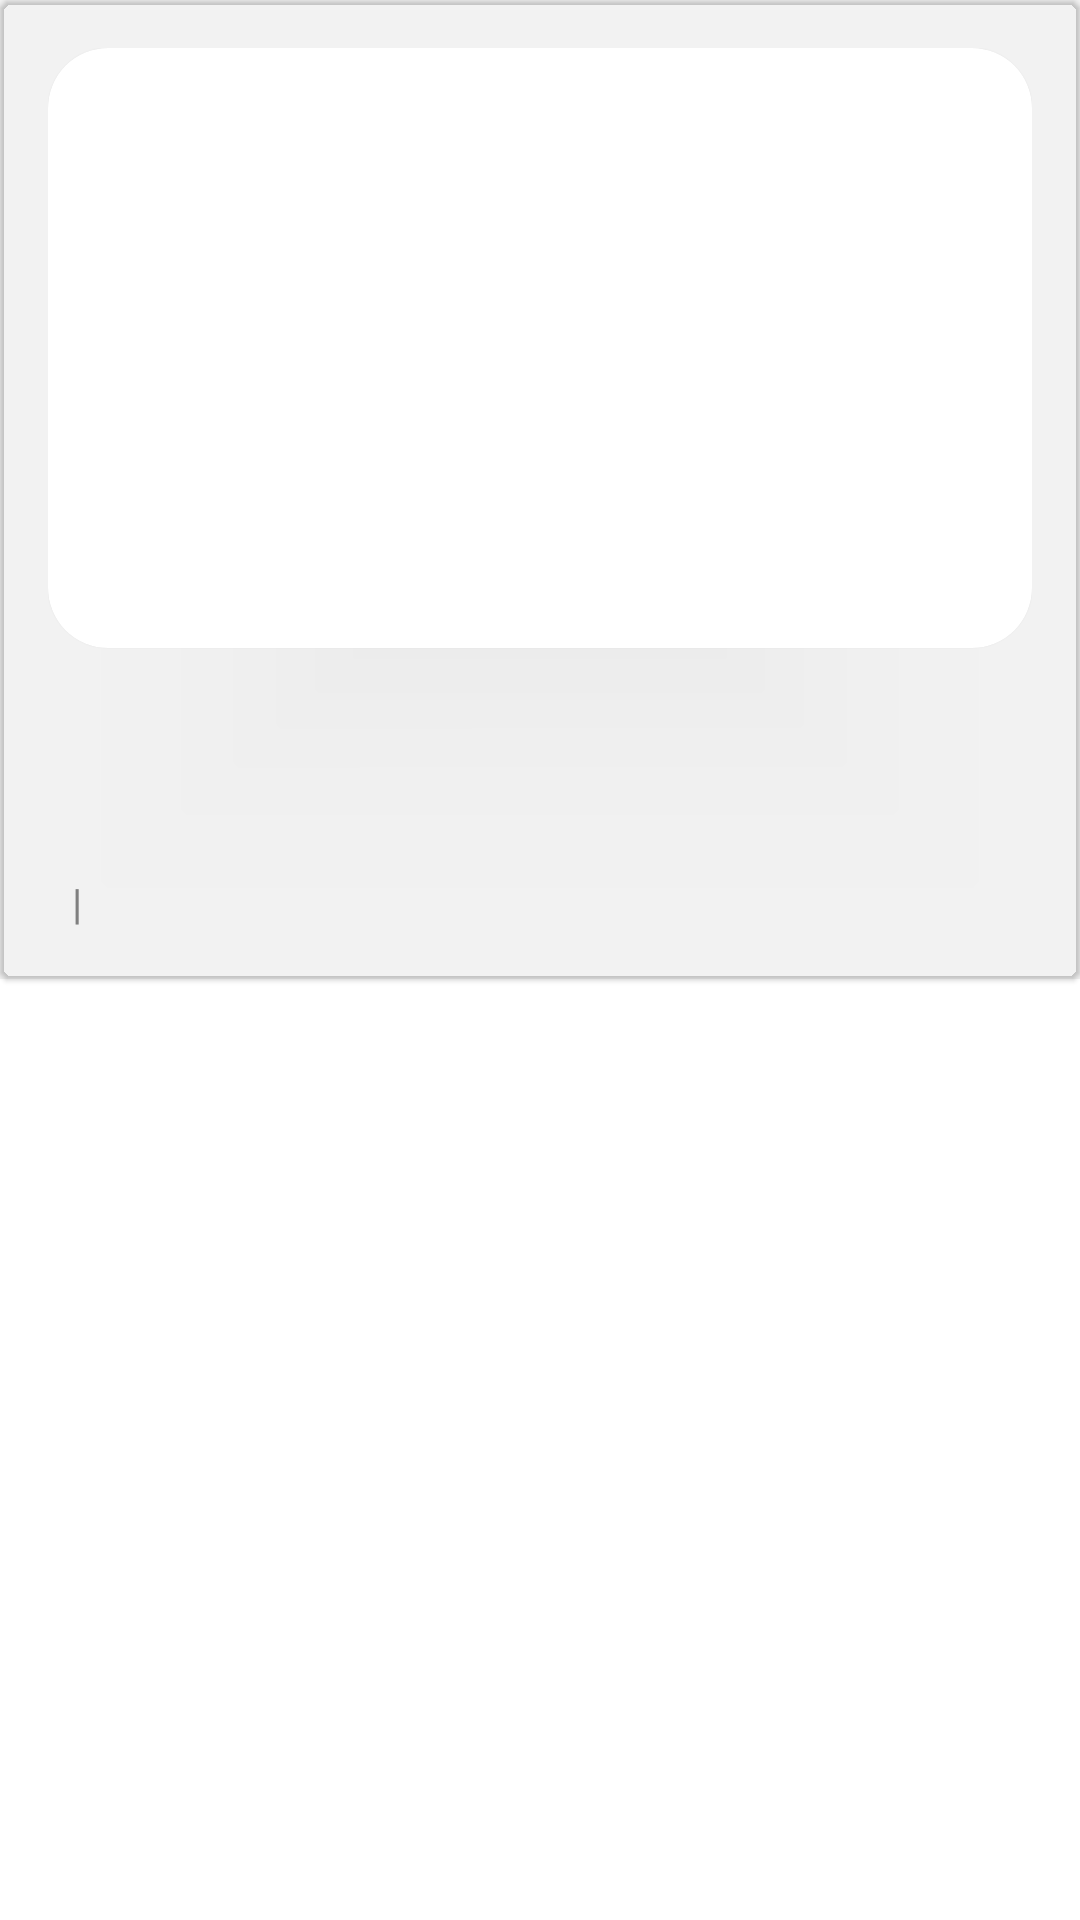

This screen was rendered from an Android layout file. Write that file and the resources it references.
<!-- AndroidManifest.xml: application theme Theme.NewsApp -->
<!-- res/layout/fragment_all_news.xml -->
<?xml version="1.0" encoding="utf-8"?>
<androidx.core.widget.NestedScrollView xmlns:android="http://schemas.android.com/apk/res/android"
    xmlns:app="http://schemas.android.com/apk/res-auto"
    xmlns:tools="http://schemas.android.com/tools"
    android:layout_width="match_parent"
    android:layout_height="match_parent"
    android:orientation="vertical"
    tools:context=".fragment.AllNewsFragment">


    <androidx.constraintlayout.widget.ConstraintLayout
        android:layout_width="match_parent"
        android:layout_height="match_parent"
        android:background="@color/gray_bg">

        <include
            android:id="@+id/news_headline"
            layout="@layout/news_headline" />


        <androidx.recyclerview.widget.RecyclerView
            android:id="@+id/rv_all_news"
            android:layout_width="match_parent"
            android:layout_height="match_parent"
            android:background="@color/white"
            android:padding="16dp"
            app:layout_constraintTop_toBottomOf="@+id/news_headline"
            tools:layout_editor_absoluteX="-38dp"
            tools:listitem="@layout/row_item_news" />
    </androidx.constraintlayout.widget.ConstraintLayout>
</androidx.core.widget.NestedScrollView>
<!-- res/layout/news_headline.xml (included above) -->
<?xml version="1.0" encoding="utf-8"?>
<com.google.android.material.card.MaterialCardView xmlns:android="http://schemas.android.com/apk/res/android"
    xmlns:app="http://schemas.android.com/apk/res-auto"
    android:id="@+id/cv_headline"
    android:layout_width="match_parent"
    android:layout_height="wrap_content"
    android:clickable="true"
    android:elevation="0dp"
    android:focusable="true"
    app:cardBackgroundColor="@android:color/transparent">

    <androidx.constraintlayout.widget.ConstraintLayout
        android:layout_width="match_parent"
        android:layout_height="match_parent"
        android:padding="16dp">

        <com.google.android.material.card.MaterialCardView
            android:id="@+id/cv_image"
            android:layout_width="match_parent"
            android:layout_height="200dp"
            app:cardCornerRadius="20dp"
            app:layout_constraintTop_toTopOf="parent">

            <ImageView
                android:id="@+id/img_headline"
                android:layout_width="match_parent"
                android:layout_height="match_parent"
                android:contentDescription="@string/content_img_headline"
                android:scaleType="centerCrop"
                android:src="@drawable/news_3" />
        </com.google.android.material.card.MaterialCardView>

        <TextView
            android:id="@+id/tv_title_headline"
            android:layout_width="match_parent"
            android:layout_height="wrap_content"
            android:layout_marginTop="16dp"
            android:maxLines="3"
            android:textColor="@color/black"
            android:textSize="18sp"
            app:layout_constraintTop_toBottomOf="@+id/cv_image" />

        <TextView
            android:id="@+id/tv_desc_headline"
            android:layout_width="match_parent"
            android:layout_height="wrap_content"
            android:layout_marginTop="8dp"
            android:maxLines="2"
            android:textColor="@color/gray_text"
            app:layout_constraintTop_toBottomOf="@+id/tv_title_headline" />

        <TextView
            android:id="@+id/tv_date_headline"
            android:layout_width="wrap_content"
            android:layout_height="wrap_content"
            android:layout_marginTop="8dp"
            android:layout_marginBottom="8dp"
            android:textColor="@color/gray_text"
            app:layout_constraintStart_toStartOf="parent"
            app:layout_constraintTop_toBottomOf="@+id/tv_desc_headline" />

        <TextView
            android:id="@+id/tv_separate"
            android:layout_width="wrap_content"
            android:layout_height="wrap_content"
            android:layout_marginStart="8dp"
            android:text="@string/txt_separate"
            android:textColor="@color/gray_text"
            app:layout_constraintBaseline_toBaselineOf="@+id/tv_date_headline"
            app:layout_constraintStart_toEndOf="@+id/tv_date_headline" />


        <TextView
            android:id="@+id/tv_author_headline"
            android:layout_width="wrap_content"
            android:layout_height="wrap_content"
            android:layout_marginStart="8dp"
            android:textColor="@color/gray_text"
            app:layout_constraintBaseline_toBaselineOf="@+id/tv_date_headline"
            app:layout_constraintStart_toEndOf="@+id/tv_separate" />

    </androidx.constraintlayout.widget.ConstraintLayout>
</com.google.android.material.card.MaterialCardView>
<!-- res/layout/row_item_news.xml (included above) -->
<?xml version="1.0" encoding="utf-8"?>
<com.google.android.material.card.MaterialCardView xmlns:android="http://schemas.android.com/apk/res/android"
    xmlns:app="http://schemas.android.com/apk/res-auto"
    android:layout_width="match_parent"
    android:layout_height="wrap_content"
    android:layout_marginTop="4dp"
    android:layout_marginBottom="4dp"
    android:clickable="true"
    android:focusable="true"
    android:elevation="0dp"
    app:cardBackgroundColor="@color/white">

    <androidx.constraintlayout.widget.ConstraintLayout
        android:layout_width="match_parent"
        android:layout_height="match_parent">

        <com.google.android.material.card.MaterialCardView
            android:id="@+id/cv_image_news"
            android:layout_width="150dp"
            android:layout_height="120dp"
            app:cardBackgroundColor="@android:color/transparent"
            app:cardCornerRadius="20dp"
            app:layout_constraintStart_toStartOf="parent"
            app:layout_constraintTop_toBottomOf="parent"
            app:layout_constraintTop_toTopOf="parent">

            <ImageView
                android:id="@+id/img_news"
                android:layout_width="match_parent"
                android:layout_height="match_parent"
                android:contentDescription="@string/content_img_news"
                android:scaleType="centerCrop"
                android:src="@drawable/news_3" />
        </com.google.android.material.card.MaterialCardView>

        <androidx.constraintlayout.widget.Guideline
            android:id="@+id/guideline"
            android:layout_width="wrap_content"
            android:layout_height="wrap_content"
            android:orientation="vertical"
            app:layout_constraintGuide_begin="180dp" />

        <TextView
            android:id="@+id/tv_category"
            android:layout_width="wrap_content"
            android:layout_height="wrap_content"
            android:layout_marginTop="4dp"
            android:maxLines="1"
            android:textColor="@color/orange"
            app:layout_constraintStart_toStartOf="@id/guideline"
            app:layout_constraintTop_toTopOf="parent" />


        <TextView
            android:id="@+id/tv_title"
            android:layout_width="0dp"
            android:layout_height="wrap_content"
            android:layout_marginTop="4dp"
            android:maxLines="3"
            android:textColor="@color/black"
            android:textSize="18sp"
            app:layout_constraintEnd_toEndOf="parent"
            app:layout_constraintStart_toStartOf="@id/guideline"
            app:layout_constraintTop_toBottomOf="@id/tv_category" />


        <TextView
            android:id="@+id/tv_date"
            android:layout_width="0dp"
            android:layout_height="wrap_content"
            android:layout_marginBottom="4dp"
            android:maxLines="1"
            android:textAlignment="textStart"
            android:textAllCaps="false"
            android:textColor="@color/gray_text"
            app:layout_constraintBottom_toBottomOf="parent"
            app:layout_constraintEnd_toStartOf="@id/tv_time"
            app:layout_constraintHorizontal_chainStyle="spread"
            app:layout_constraintHorizontal_weight="3"
            app:layout_constraintStart_toStartOf="@id/guideline" />


        <TextView
            android:id="@+id/tv_time"
            android:layout_width="0dp"
            android:layout_height="wrap_content"
            android:maxLines="1"
            android:textAlignment="textStart"
            android:textAllCaps="false"
            android:textColor="@color/gray_text"
            app:layout_constraintBaseline_toBaselineOf="@id/tv_date"
            app:layout_constraintEnd_toEndOf="parent"
            app:layout_constraintHorizontal_chainStyle="spread"
            app:layout_constraintHorizontal_weight="2"
            app:layout_constraintStart_toEndOf="@id/tv_date" />

    </androidx.constraintlayout.widget.ConstraintLayout>
</com.google.android.material.card.MaterialCardView>
<!-- resources referenced by this layout -->
<resources>
  <color name="black">#FF000000</color>
  <color name="gray_bg">#F2F2F2</color>
  <color name="gray_text">#808080</color>
  <color name="orange">#FF613D</color>
  <color name="white">#FFFFFFFF</color>
  <string name="content_img_headline">image News Headline</string>
  <string name="content_img_news">image News</string>
  <string name="txt_separate">|</string>
  <style name="Theme.NewsApp" parent="Theme.MaterialComponents.DayNight.DarkActionBar">
          
          <item name="colorPrimary">@color/white</item>
          <item name="colorPrimaryVariant">@color/white</item>
          <item name="colorOnPrimary">@color/black</item>
          
          <item name="colorSecondary">@color/teal_200</item>
          <item name="colorSecondaryVariant">@color/teal_700</item>
          <item name="colorOnSecondary">@color/black</item>
          
          <item name="android:statusBarColor" tools:targetApi="l">?attr/colorPrimaryVariant</item>
          
  
          <item name="android:windowLightStatusBar">true</item>
      </style>
  <color name="teal_200">#FF03DAC5</color>
  <color name="teal_700">#FF018786</color>
</resources>
